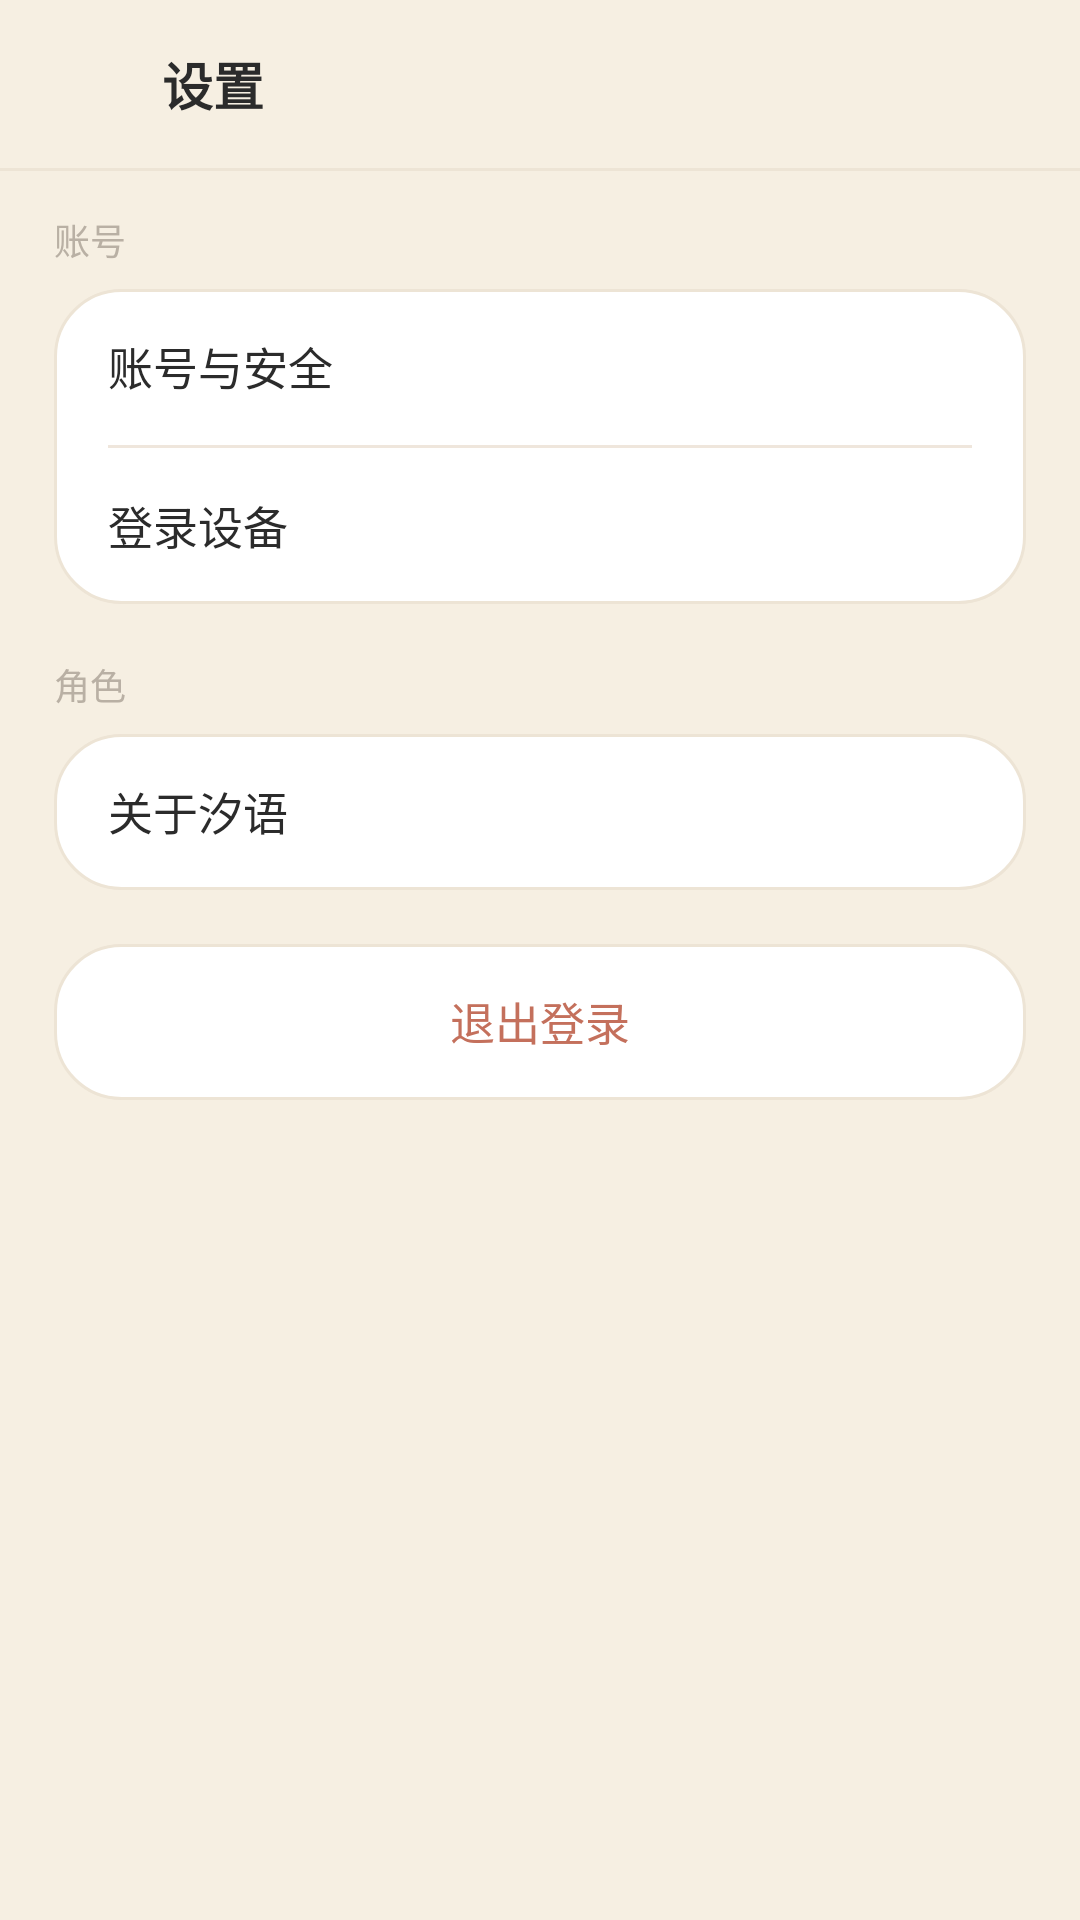

Android layout source for this screen:
<!-- AndroidManifest.xml: application theme AppTheme -->
<!-- res/layout/activity_settings.xml -->
<?xml version="1.0" encoding="utf-8"?>
<LinearLayout xmlns:android="http://schemas.android.com/apk/res/android"
    android:layout_width="match_parent"
    android:layout_height="match_parent"
    android:background="@color/bg"
    android:fitsSystemWindows="true"
    android:orientation="vertical">

    <LinearLayout
        android:layout_width="match_parent"
        android:layout_height="@dimen/top_bar_height"
        android:gravity="center_vertical"
        android:orientation="horizontal"
        android:paddingLeft="4dp"
        android:paddingRight="14dp">

        <ImageButton
            android:id="@+id/btn_back"
            android:layout_width="@dimen/touch_target"
            android:layout_height="@dimen/touch_target"
            android:background="?android:attr/selectableItemBackgroundBorderless"
            android:contentDescription="@string/settings_title"
            android:padding="12dp"
            android:src="@drawable/ic_arrow_back"
            android:tint="@color/ink_2" />

        <TextView
            style="@style/TideText.Title"
            android:layout_width="0dp"
            android:layout_height="wrap_content"
            android:layout_marginLeft="2dp"
            android:layout_weight="1"
            android:text="@string/settings_title" />
    </LinearLayout>

    <View
        android:layout_width="match_parent"
        android:layout_height="1dp"
        android:background="@color/line" />

    <ScrollView
        android:layout_width="match_parent"
        android:layout_height="0dp"
        android:layout_weight="1"
        android:fillViewport="true"
        android:overScrollMode="never">

        <LinearLayout
            android:layout_width="match_parent"
            android:layout_height="wrap_content"
            android:orientation="vertical"
            android:paddingLeft="@dimen/page_pad"
            android:paddingTop="14dp"
            android:paddingRight="@dimen/page_pad"
            android:paddingBottom="24dp">

            <TextView
                style="@style/TideText.Label"
                android:layout_width="wrap_content"
                android:layout_height="wrap_content"
                android:layout_marginBottom="8dp"
                android:text="@string/profile_account" />

            <LinearLayout
                android:layout_width="match_parent"
                android:layout_height="wrap_content"
                android:background="@drawable/bg_card"
                android:orientation="vertical">

                <LinearLayout
                    android:id="@+id/row_account_security"
                    android:layout_width="match_parent"
                    android:layout_height="@dimen/settings_row_height"
                    android:background="?android:attr/selectableItemBackground"
                    android:clickable="true"
                    android:focusable="true"
                    android:gravity="center_vertical"
                    android:orientation="horizontal"
                    android:paddingLeft="18dp"
                    android:paddingRight="18dp">

                    <TextView
                        style="@style/TideText.Body"
                        android:layout_width="0dp"
                        android:layout_height="wrap_content"
                        android:layout_weight="1"
                        android:text="@string/settings_account_security" />

                    <ImageView
                        android:layout_width="18dp"
                        android:layout_height="18dp"
                        android:contentDescription="@null"
                        android:src="@drawable/ic_chevron_right"
                        android:tint="@color/ink_3" />
                </LinearLayout>

                <View
                    android:layout_width="match_parent"
                    android:layout_height="1dp"
                    android:layout_marginLeft="18dp"
                    android:layout_marginRight="18dp"
                    android:background="@color/line2" />

                <LinearLayout
                    android:id="@+id/row_settings_devices"
                    android:layout_width="match_parent"
                    android:layout_height="@dimen/settings_row_height"
                    android:background="?android:attr/selectableItemBackground"
                    android:clickable="true"
                    android:focusable="true"
                    android:gravity="center_vertical"
                    android:orientation="horizontal"
                    android:paddingLeft="18dp"
                    android:paddingRight="18dp">

                    <TextView
                        style="@style/TideText.Body"
                        android:layout_width="0dp"
                        android:layout_height="wrap_content"
                        android:layout_weight="1"
                        android:text="@string/profile_devices" />

                    <ImageView
                        android:layout_width="18dp"
                        android:layout_height="18dp"
                        android:contentDescription="@null"
                        android:src="@drawable/ic_chevron_right"
                        android:tint="@color/ink_3" />
                </LinearLayout>
            </LinearLayout>

            <TextView
                style="@style/TideText.Label"
                android:layout_width="wrap_content"
                android:layout_height="wrap_content"
                android:layout_marginTop="18dp"
                android:layout_marginBottom="8dp"
                android:text="@string/profile_role" />

            <LinearLayout
                android:layout_width="match_parent"
                android:layout_height="wrap_content"
                android:background="@drawable/bg_card"
                android:orientation="vertical">

                <LinearLayout
                    android:id="@+id/row_about"
                    android:layout_width="match_parent"
                    android:layout_height="@dimen/settings_row_height"
                    android:background="?android:attr/selectableItemBackground"
                    android:clickable="true"
                    android:focusable="true"
                    android:gravity="center_vertical"
                    android:orientation="horizontal"
                    android:paddingLeft="18dp"
                    android:paddingRight="18dp">

                    <TextView
                        style="@style/TideText.Body"
                        android:layout_width="0dp"
                        android:layout_height="wrap_content"
                        android:layout_weight="1"
                        android:text="@string/settings_about" />

                    <ImageView
                        android:layout_width="18dp"
                        android:layout_height="18dp"
                        android:contentDescription="@null"
                        android:src="@drawable/ic_chevron_right"
                        android:tint="@color/ink_3" />
                </LinearLayout>
            </LinearLayout>

            <LinearLayout
                android:layout_width="match_parent"
                android:layout_height="wrap_content"
                android:layout_marginTop="18dp"
                android:background="@drawable/bg_card"
                android:orientation="vertical">

                <TextView
                    android:id="@+id/row_settings_logout"
                    style="@style/TideText.Body"
                    android:layout_width="match_parent"
                    android:layout_height="@dimen/settings_row_height"
                    android:background="?android:attr/selectableItemBackground"
                    android:clickable="true"
                    android:focusable="true"
                    android:gravity="center"
                    android:text="@string/profile_logout"
                    android:textColor="@color/badge" />
            </LinearLayout>
        </LinearLayout>
    </ScrollView>
</LinearLayout>
<!-- resources referenced by this layout -->
<resources>
  <color name="badge">#C4705C</color>
  <color name="bg">#F6EFE2</color>
  <color name="ink_2">#8A8074</color>
  <color name="ink_3">#B9B0A4</color>
  <color name="line">#EDE4D5</color>
  <color name="line2">#EFE6DC</color>
  <dimen name="page_pad">18dp</dimen>
  <dimen name="settings_row_height">52dp</dimen>
  <dimen name="top_bar_height">56dp</dimen>
  <dimen name="touch_target">48dp</dimen>
  <!-- drawable bg_card (drawable) -->
  <?xml version="1.0" encoding="utf-8"?>
  <shape xmlns:android="http://schemas.android.com/apk/res/android"
      android:shape="rectangle">
      <solid android:color="@color/paper" />
      <corners android:radius="@dimen/card_radius" />
      <stroke android:width="1dp" android:color="@color/line" />
  </shape>
  <string name="profile_account">账号</string>
  <string name="profile_devices">登录设备</string>
  <string name="profile_logout">退出登录</string>
  <string name="profile_role">角色</string>
  <string name="settings_about">关于汐语</string>
  <string name="settings_account_security">账号与安全</string>
  <string name="settings_title">设置</string>
  <style name="TideText.Body" parent="@style/TideText">
          <item name="android:textSize">@dimen/text_body</item>
          <item name="android:textColor">@color/ink</item>
      </style>
  <style name="TideText.Label" parent="@style/TideText">
          <item name="android:textSize">12sp</item>
          <item name="android:textColor">@color/ink_3</item>
      </style>
  <style name="TideText.Title" parent="@style/TideText">
          <item name="android:textSize">@dimen/text_title</item>
          <item name="android:textColor">@color/ink</item>
          <item name="android:textStyle">bold</item>
      </style>
  <style name="AppTheme" parent="@android:style/Theme.Material.Light.NoActionBar">
          <item name="android:windowBackground">@color/bg</item>
          <item name="android:statusBarColor">@color/bg</item>
          <item name="android:navigationBarColor">@color/bg</item>
          <item name="android:windowLightStatusBar">true</item>
          <item name="android:colorAccent">@color/teal</item>
          <item name="android:colorControlHighlight">@color/ripple</item>
          <item name="android:windowActionModeOverlay">true</item>
          <item name="android:windowNoTitle">true</item>
          <item name="android:forceDarkAllowed">false</item>
      </style>
  <color name="paper">#FFFFFF</color>
  <dimen name="card_radius">22dp</dimen>
  <style name="TideText">
          <item name="android:fontFamily">sans-serif</item>
          <item name="android:includeFontPadding">false</item>
      </style>
  <dimen name="text_body">15sp</dimen>
  <color name="ink">#2B2B2B</color>
  <dimen name="text_title">17sp</dimen>
  <color name="teal">#5B8C7E</color>
  <color name="ripple">#1F5B8C7E</color>
</resources>
